Image classification data set "rvlcdip_preprocessed1" (MariamAnwer820/Document-Image-Classification on GitHub). Class labels (10): ADVE, email, form, letter, memo, news, note, report, resume, scientific document.

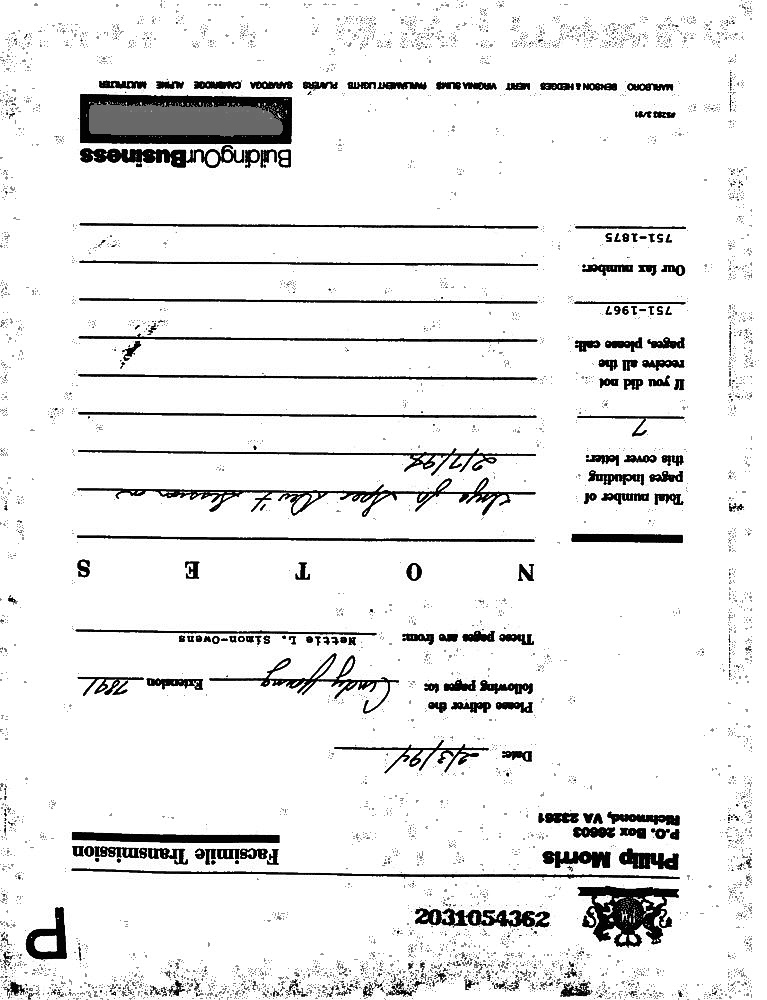
Label: form

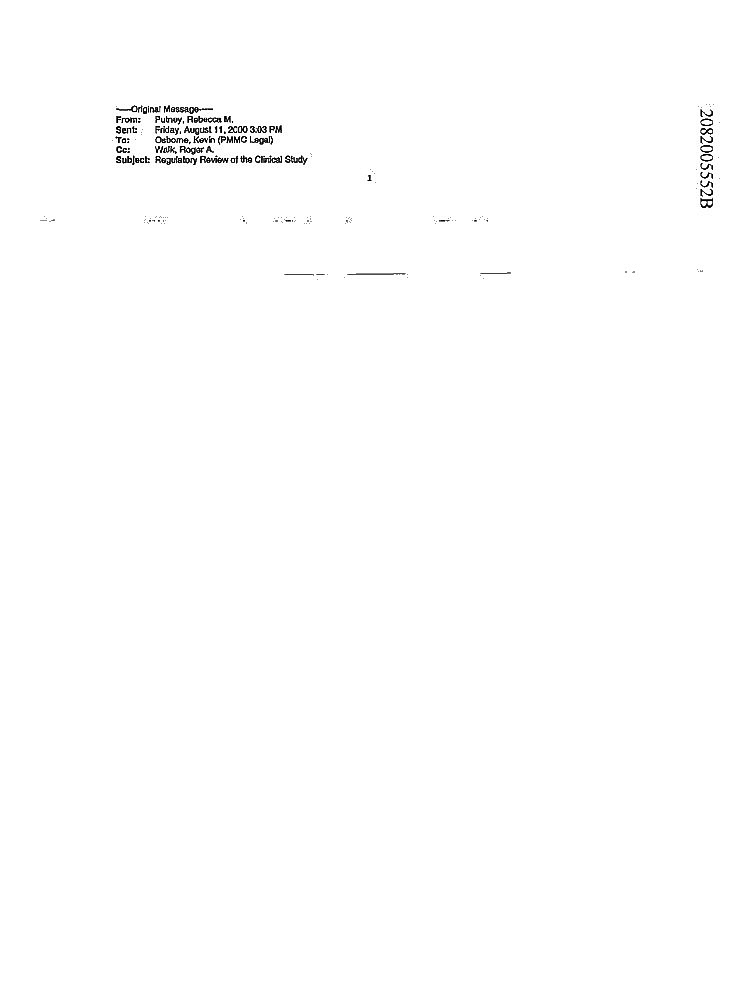
Label: email

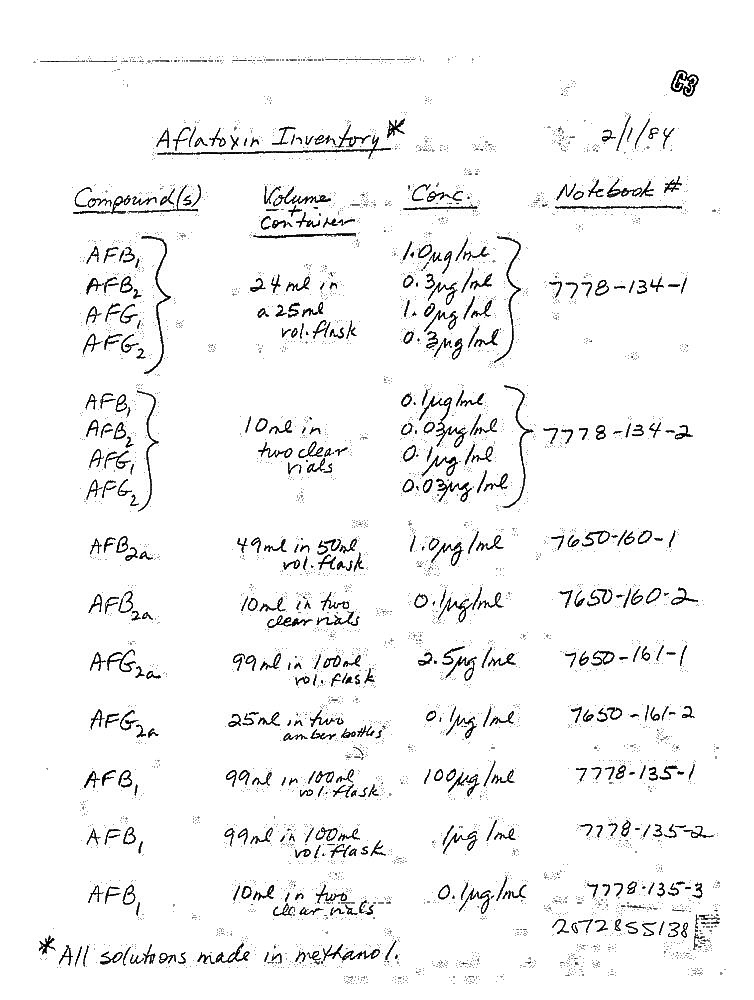
Label: report

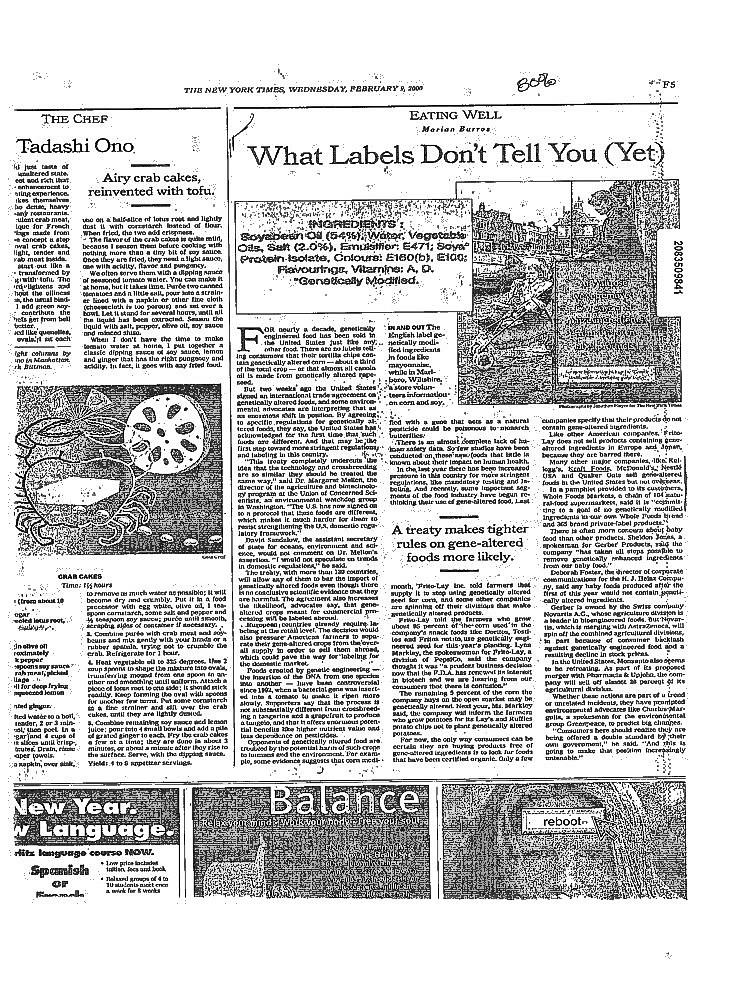
Label: news

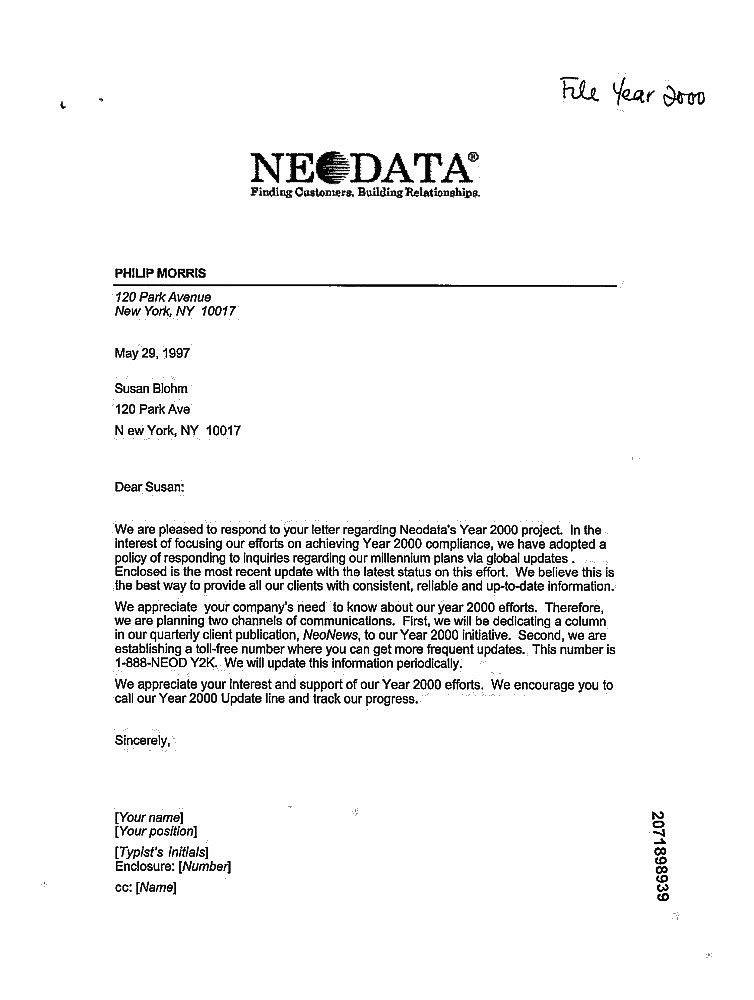
Label: letter

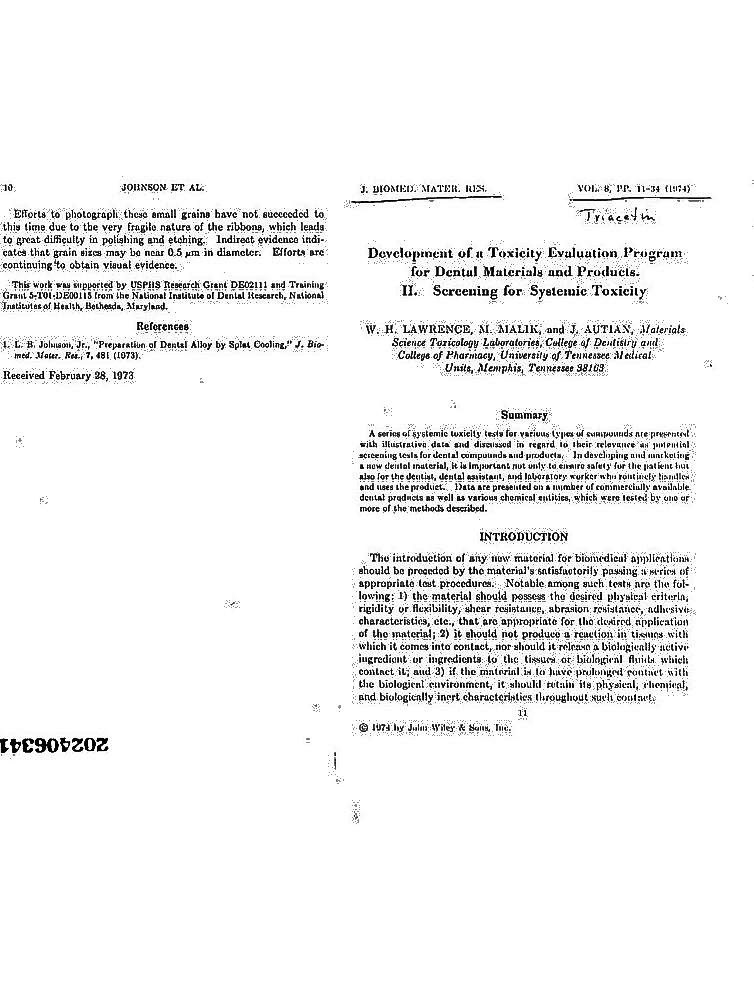
Label: scientific document
